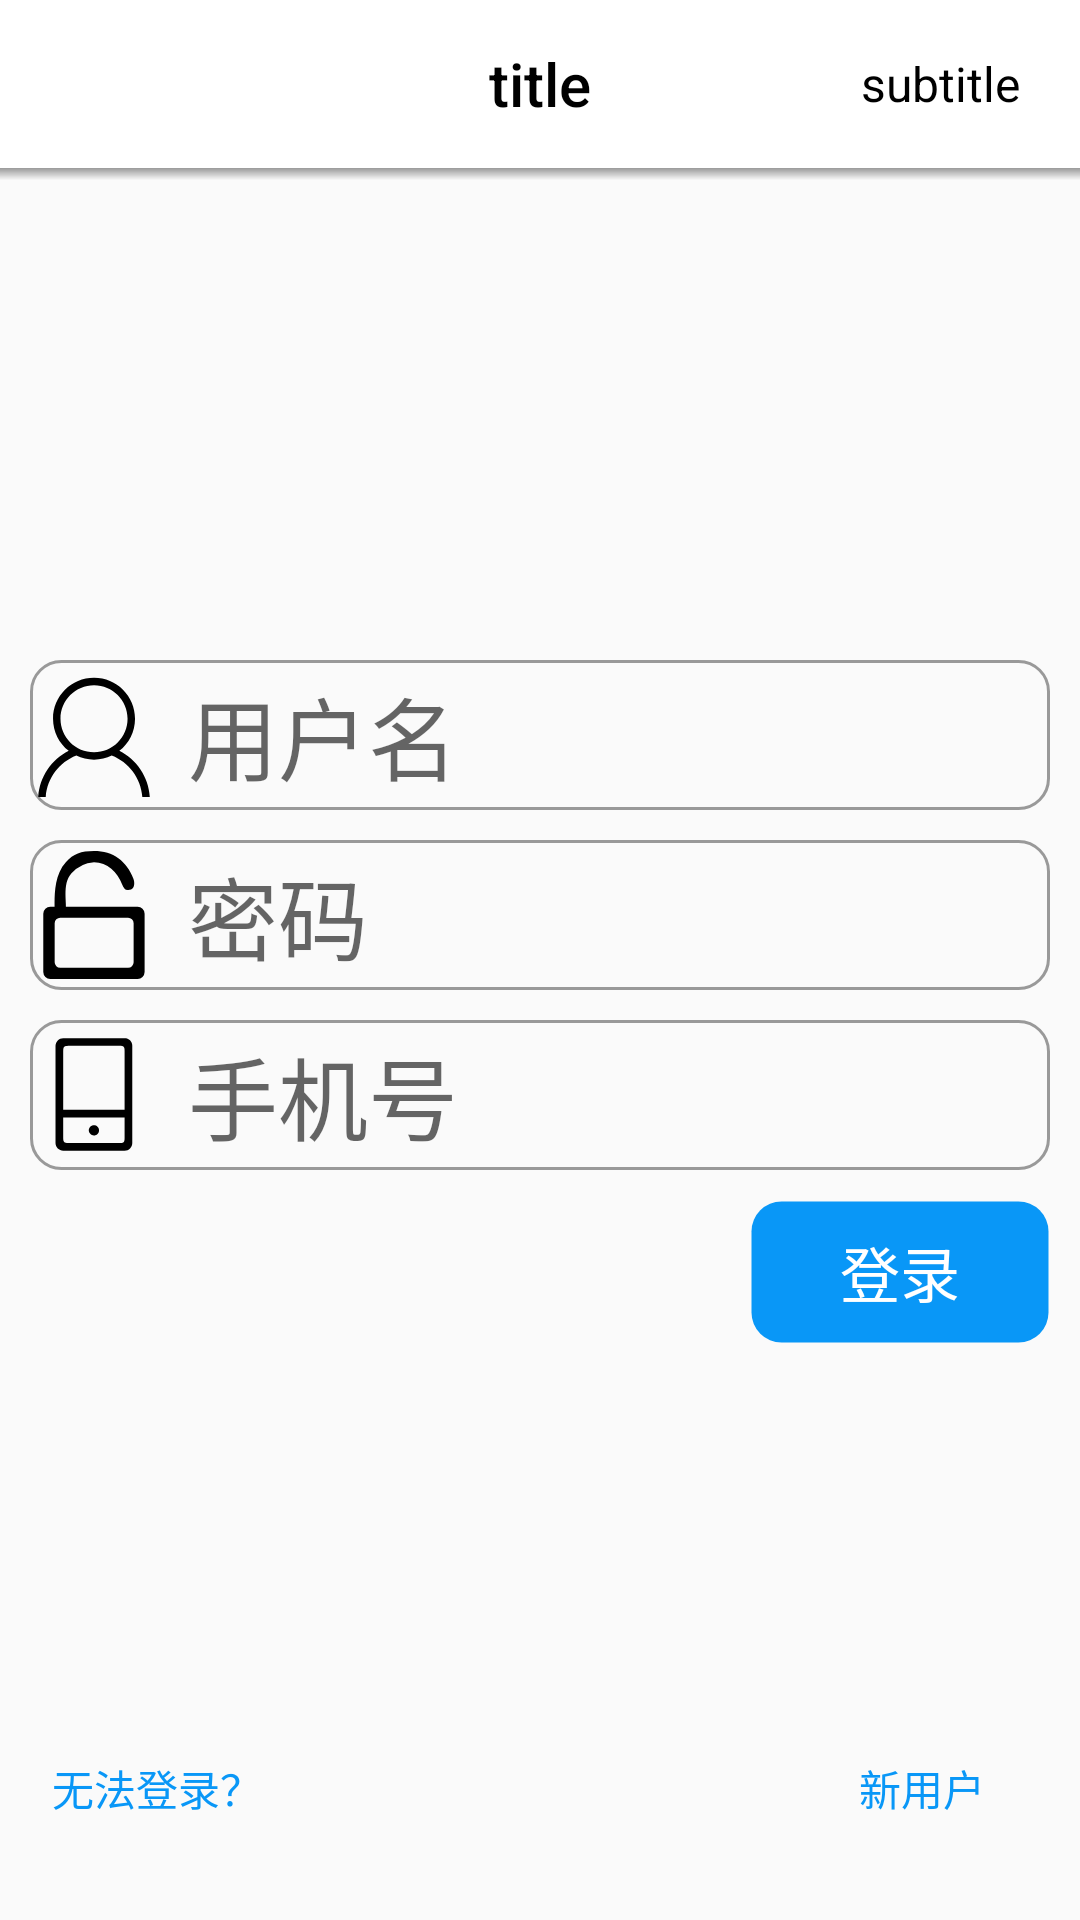

This screen was rendered from an Android layout file. Write that file and the resources it references.
<!-- AndroidManifest.xml: application theme AppTheme -->
<!-- res/layout/activity_login.xml -->
<?xml version="1.0" encoding="utf-8"?>

<LinearLayout xmlns:android="http://schemas.android.com/apk/res/android"
    android:layout_width="match_parent"
    android:layout_height="match_parent"
    android:orientation="vertical"
    android:paddingBottom="10dp"
    >

    <include layout="@layout/toolbar_layout"/>

    <View
        android:layout_width="match_parent"
        android:layout_height="4dp"
        android:background="@drawable/shadow"/>

    <LinearLayout
        android:layout_width="match_parent"
        android:layout_height="match_parent"
        android:orientation="vertical"
        android:padding="10dp">

        <ImageView
            android:layout_width="100dp"
            android:layout_height="100dp"
            android:layout_gravity="center"
            android:layout_marginTop="20dp"
            android:src="@drawable/logo"
            />

        <EditText
            android:id="@+id/et_user"
            android:layout_width="match_parent"
            android:layout_height="50dp"
            android:background="@drawable/bg_login"
            android:drawableLeft="@drawable/user"
            android:drawablePadding="10dp"
            android:hint="用户名"
            android:textSize="30sp"
            android:layout_marginTop="30dp"
            android:maxLines="1"/>

        <EditText
            android:id="@+id/et_password"
            android:layout_width="match_parent"
            android:layout_height="50dp"
            android:background="@drawable/bg_login"
            android:drawableLeft="@drawable/password"
            android:drawablePadding="10dp"
            android:hint="密码"
            android:inputType="textPassword"
            android:textSize="30sp"
            android:layout_marginTop="10dp"
            android:maxLines="1"/>

        <EditText
            android:id="@+id/et_phone"
            android:layout_width="match_parent"
            android:layout_height="50dp"
            android:background="@drawable/bg_login"
            android:drawableLeft="@drawable/phone"
            android:drawablePadding="10dp"
            android:hint="手机号"
            android:inputType="number"
            android:textSize="30sp"
            android:layout_marginTop="10dp"
            android:maxLines="1"/>

        <Button
            android:id="@+id/btn_denglu"
            android:layout_width="100dp"
            android:layout_height="wrap_content"
            android:layout_gravity="right"
            android:layout_marginTop="10dp"
            android:text="登录"
            android:textColor="@color/colorWhite"
            android:textSize="20sp"
            android:background="@drawable/bg_denglu_button" />

        <LinearLayout
            android:layout_width="match_parent"
            android:layout_height="match_parent"
            android:orientation="horizontal"
            android:gravity="bottom">

            <LinearLayout
                android:layout_width="match_parent"
                android:layout_height="wrap_content"
                android:orientation="horizontal">

                <Button
                    android:id="@+id/btn_wufadenglu"
                    android:layout_width="100dp"
                    android:layout_height="wrap_content"
                    android:layout_weight="1"
                    android:background="@color/colorTransparent"
                    android:text="无法登录？"
                    android:textColor="@color/colorBlue"/>

                <Button
                    android:layout_width="100dp"
                    android:layout_height="wrap_content"
                    android:layout_weight="1"
                    android:background="@color/colorTransparent"/>
                <Button
                    android:layout_width="100dp"
                    android:layout_height="wrap_content"
                    android:layout_weight="1"
                    android:background="@color/colorTransparent"/>
                <Button
                    android:id="@+id/btn_xinyonghu"
                    android:layout_width="100dp"
                    android:layout_height="wrap_content"
                    android:layout_weight="1"
                    android:background="@color/colorTransparent"
                    android:text="新用户"
                    android:textColor="@color/colorBlue"/>
            </LinearLayout>

        </LinearLayout>

    </LinearLayout>

</LinearLayout>
<!-- res/layout/toolbar_layout.xml (included above) -->
<?xml version="1.0" encoding="utf-8"?>

<androidx.appcompat.widget.Toolbar
    xmlns:android="http://schemas.android.com/apk/res/android"
    android:id="@+id/toolbar"
    android:layout_width="match_parent"
    android:layout_height="wrap_content"
    android:background="@color/colorWhite"
    android:minHeight="?attr/actionBarSize"
    android:paddingLeft="10dp"
    android:paddingRight="10dp">
    
    <TextView
        android:id="@+id/toolbar_subtitle"
        style="@style/TextAppearance.AppCompat.Widget.ActionBar.Subtitle"
        android:layout_width="wrap_content"
        android:layout_height="wrap_content"
        android:singleLine="true"
            android:textColor="@color/colorBlack"
        android:text="subtitle"
        android:paddingRight="10dp"
        android:layout_gravity="right" />

    <TextView
        android:id="@+id/toolbar_title"
        style="@style/TextAppearance.AppCompat.Widget.ActionBar.Title"
        android:layout_width="wrap_content"
        android:layout_height="wrap_content"
        android:lines="1"
        android:ellipsize="end"
        android:text="title"
        android:scrollHorizontally="true"
            android:textColor="@color/colorBlack"
        android:layout_gravity="center" />
</androidx.appcompat.widget.Toolbar>
<!-- resources referenced by this layout -->
<resources>
  <color name="colorBlack">#000000</color>
  <color name="colorBlue">#0997F7</color>
  <color name="colorTransparent">#00000000</color>
  <color name="colorWhite">#FFFFFF</color>
  <!-- drawable bg_denglu_button (drawable) -->
  <?xml version="1.0" encoding="utf-8"?>
  
  <shape xmlns:android="http://schemas.android.com/apk/res/android">
      <stroke
          android:color="@color/colorTransparent"
          android:width="1dp"/>
  
      <solid
          android:color="@color/colorBlue"/>
  
      <corners
          android:radius="10dp"/>
  
  </shape>
  <!-- drawable bg_login (drawable) -->
  <?xml version="1.0" encoding="utf-8"?>
  
  <shape xmlns:android="http://schemas.android.com/apk/res/android">
      <stroke
          android:color="@color/colorGrey"
          android:width="1dp"/>
  
      <corners
          android:radius="10dp"/>
  </shape>
  <!-- drawable password: png bitmap (drawable-xxhdpi, 2535 bytes) -->
  <!-- drawable phone: png bitmap (drawable-xxhdpi, 1421 bytes) -->
  <!-- drawable shadow (drawable) -->
  <?xml version="1.0" encoding="utf-8"?>
  
  <shape xmlns:android="http://schemas.android.com/apk/res/android"
      android:shape="rectangle">
  
      <gradient
          android:startColor="@android:color/transparent"
          android:endColor="@color/colorGrey"
          android:angle="90"/>
  
  </shape>
  <!-- drawable user: png bitmap (drawable-xxhdpi, 3911 bytes) -->
  <style name="AppTheme" parent="Theme.AppCompat.Light.NoActionBar">
          
          <item name="colorPrimary">@color/colorWhite</item>
          <item name="colorPrimaryDark">@color/colorWhite</item>
          <item name="colorAccent">@color/colorGrey</item>
      </style>
  <color name="colorGrey">#999999</color>
</resources>
